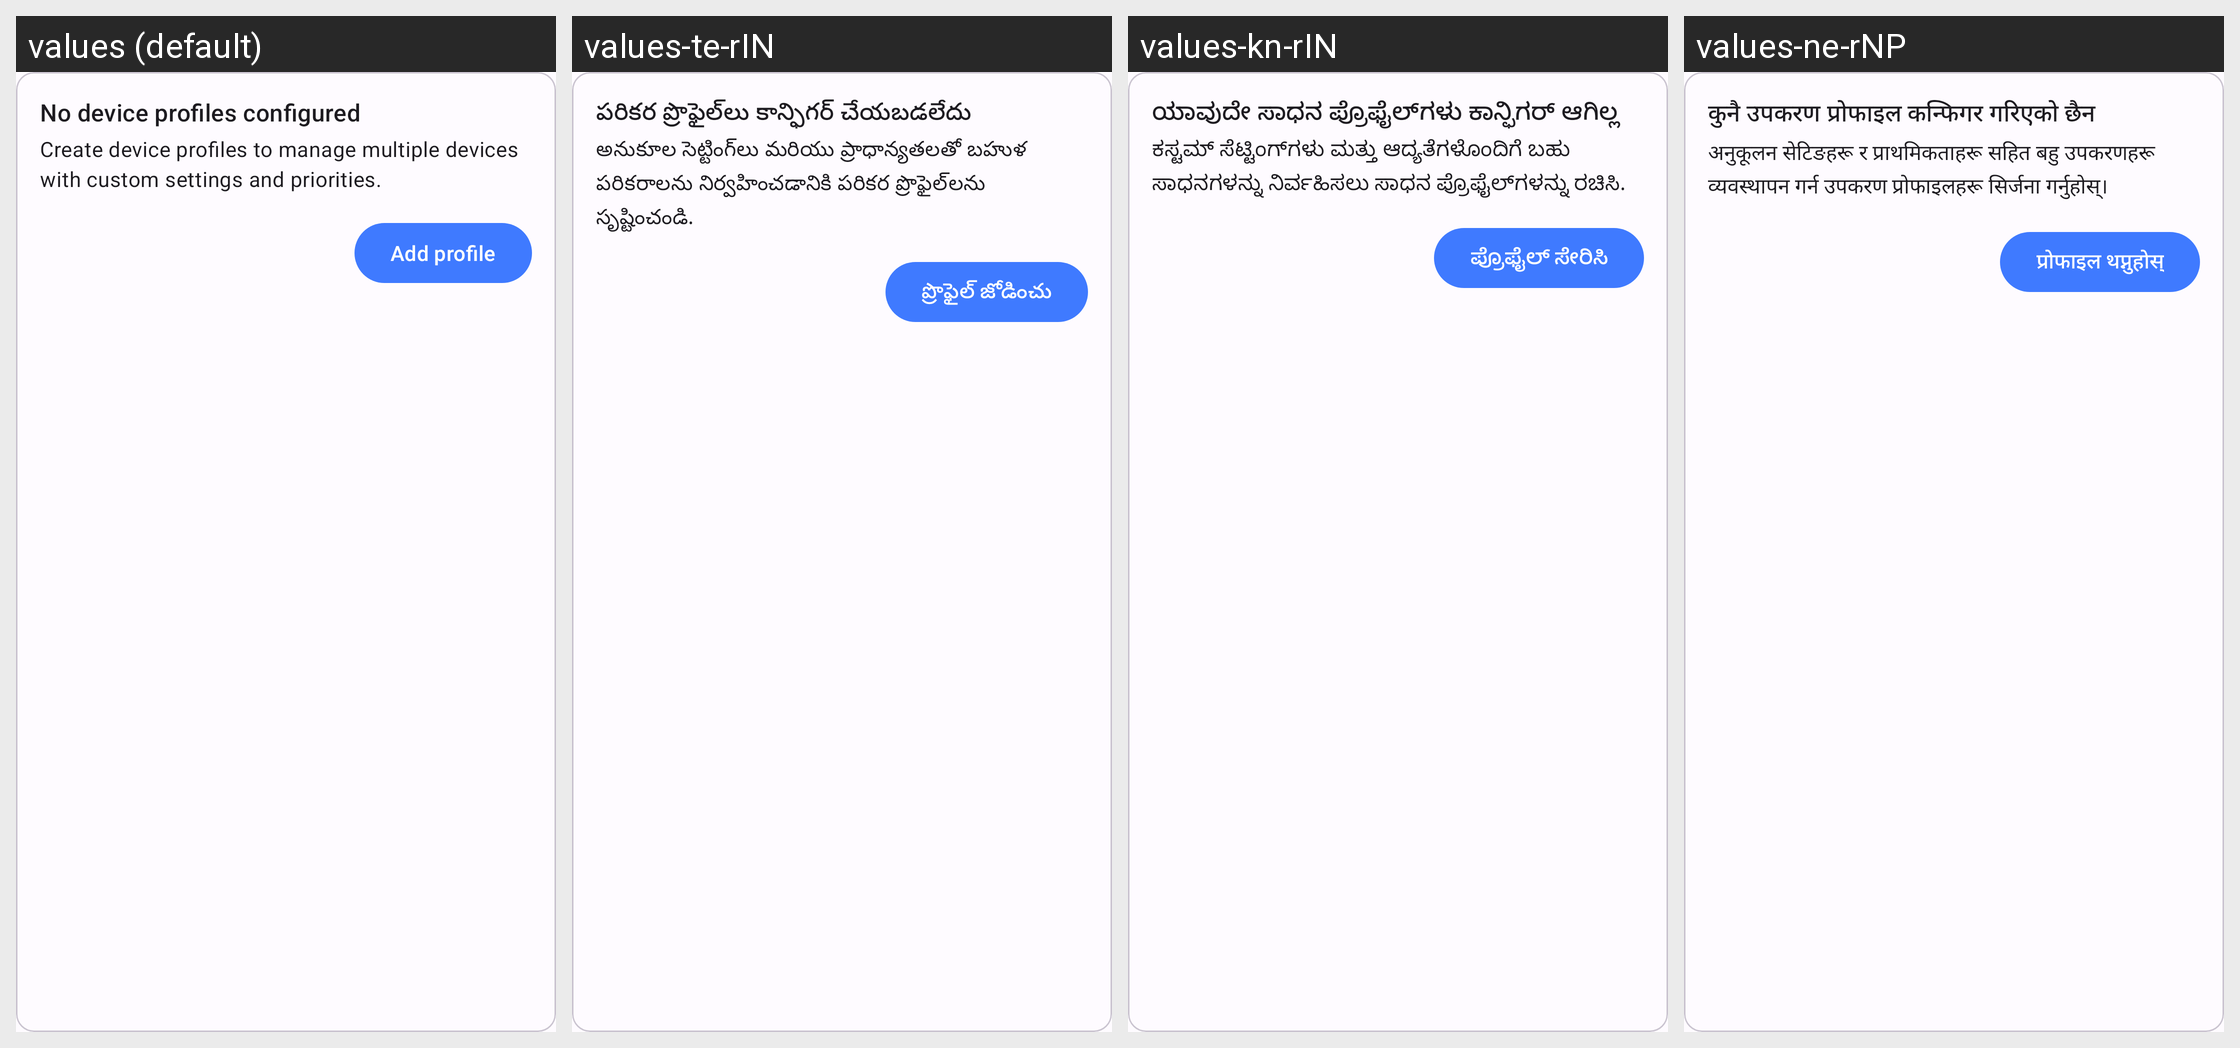

The Android screen above is rendered under several locales of the same app. Produce the string resources it draws, with the default and per-locale values.
Android screen res/layout/device_manager_noprofiles_item.xml rendered under 4 locales, left to right: values (default), values-te-rIN, values-kn-rIN, values-ne-rNP. Device: Nexus 5 (rendered at 1080×1920; each locale shown at half size, 540×960, under a caption strip naming it); theme AppTheme.
Other locales in the repository, not shown: values-af-rZA, values-am, values-ar, values-az, values-be, values-bg, values-bn-rBD, values-ca, values-cs, values-da, values-de, values-el, values-es, values-es-rAR, values-es-rMX, values-et-rEE, values-eu-rES, values-fa, values-fi, values-fil, values-fr, values-gl-rES, values-hi-rIN, values-hr, values-hu, values-hy-rAM, values-in, values-is, values-it, values-iw, values-ja, values-ka-rGE, values-km-rKH, values-kmr-rTR, values-ko, values-ky-rKG, values-lo-rLA, values-lt, values-lv, values-mk-rMK, values-ml-rIN, values-mn-rMN, values-mr-rIN, values-ms, values-my-rMM, values-nb, values-nl, values-no, values-pl, values-pt, values-pt-rBR, values-rm, values-ro, values-ru, values-sc-rIT, values-si-rLK, values-sk, values-sl, values-sq-rAL, values-sr, values-sv, values-sw, values-ta-rIN, values-th, values-tr, values-uk, values-ur-rIN, values-uz, values-vi, values-zh-rCN, values-zh-rHK, values-zh-rTW, values-zu.
Strings drawn on this screen, with the default value and each locale's value (text and hints the layout hard-codes, and strings that could not be matched under every locale, appear in the picture but are not listed):

profiles_empty_title
  values: No device profiles configured
  values-te-rIN: పరికర ప్రొఫైల్‌లు కాన్ఫిగర్ చేయబడలేదు
  values-kn-rIN: ಯಾವುದೇ ಸಾಧನ ಪ್ರೊಫೈಲ್‌ಗಳು ಕಾನ್ಫಿಗರ್ ಆಗಿಲ್ಲ
  values-ne-rNP: कुनै उपकरण प्रोफाइल कन्फिगर गरिएको छैन

profiles_empty_description
  values: Create device profiles to manage multiple devices with custom settings and priorities.
  values-te-rIN: అనుకూల సెట్టింగ్‌లు మరియు ప్రాధాన్యతలతో బహుళ పరికరాలను నిర్వహించడానికి పరికర ప్రొఫైల్‌లను సృష్టించండి.
  values-kn-rIN: ಕಸ್ಟಮ್ ಸೆಟ್ಟಿಂಗ್‌ಗಳು ಮತ್ತು ಆದ್ಯತೆಗಳೊಂದಿಗೆ ಬಹು ಸಾಧನಗಳನ್ನು ನಿರ್ವಹಿಸಲು ಸಾಧನ ಪ್ರೊಫೈಲ್‌ಗಳನ್ನು ರಚಿಸಿ.
  values-ne-rNP: अनुकूलन सेटिङहरू र प्राथमिकताहरू सहित बहु उपकरणहरू व्यवस्थापन गर्न उपकरण प्रोफाइलहरू सिर्जना गर्नुहोस्।

profiles_add_action
  values: Add profile
  values-te-rIN: ప్రొఫైల్ జోడించు
  values-kn-rIN: ಪ್ರೊಫೈಲ್ ಸೇರಿಸಿ
  values-ne-rNP: प्रोफाइल थप्नुहोस्
